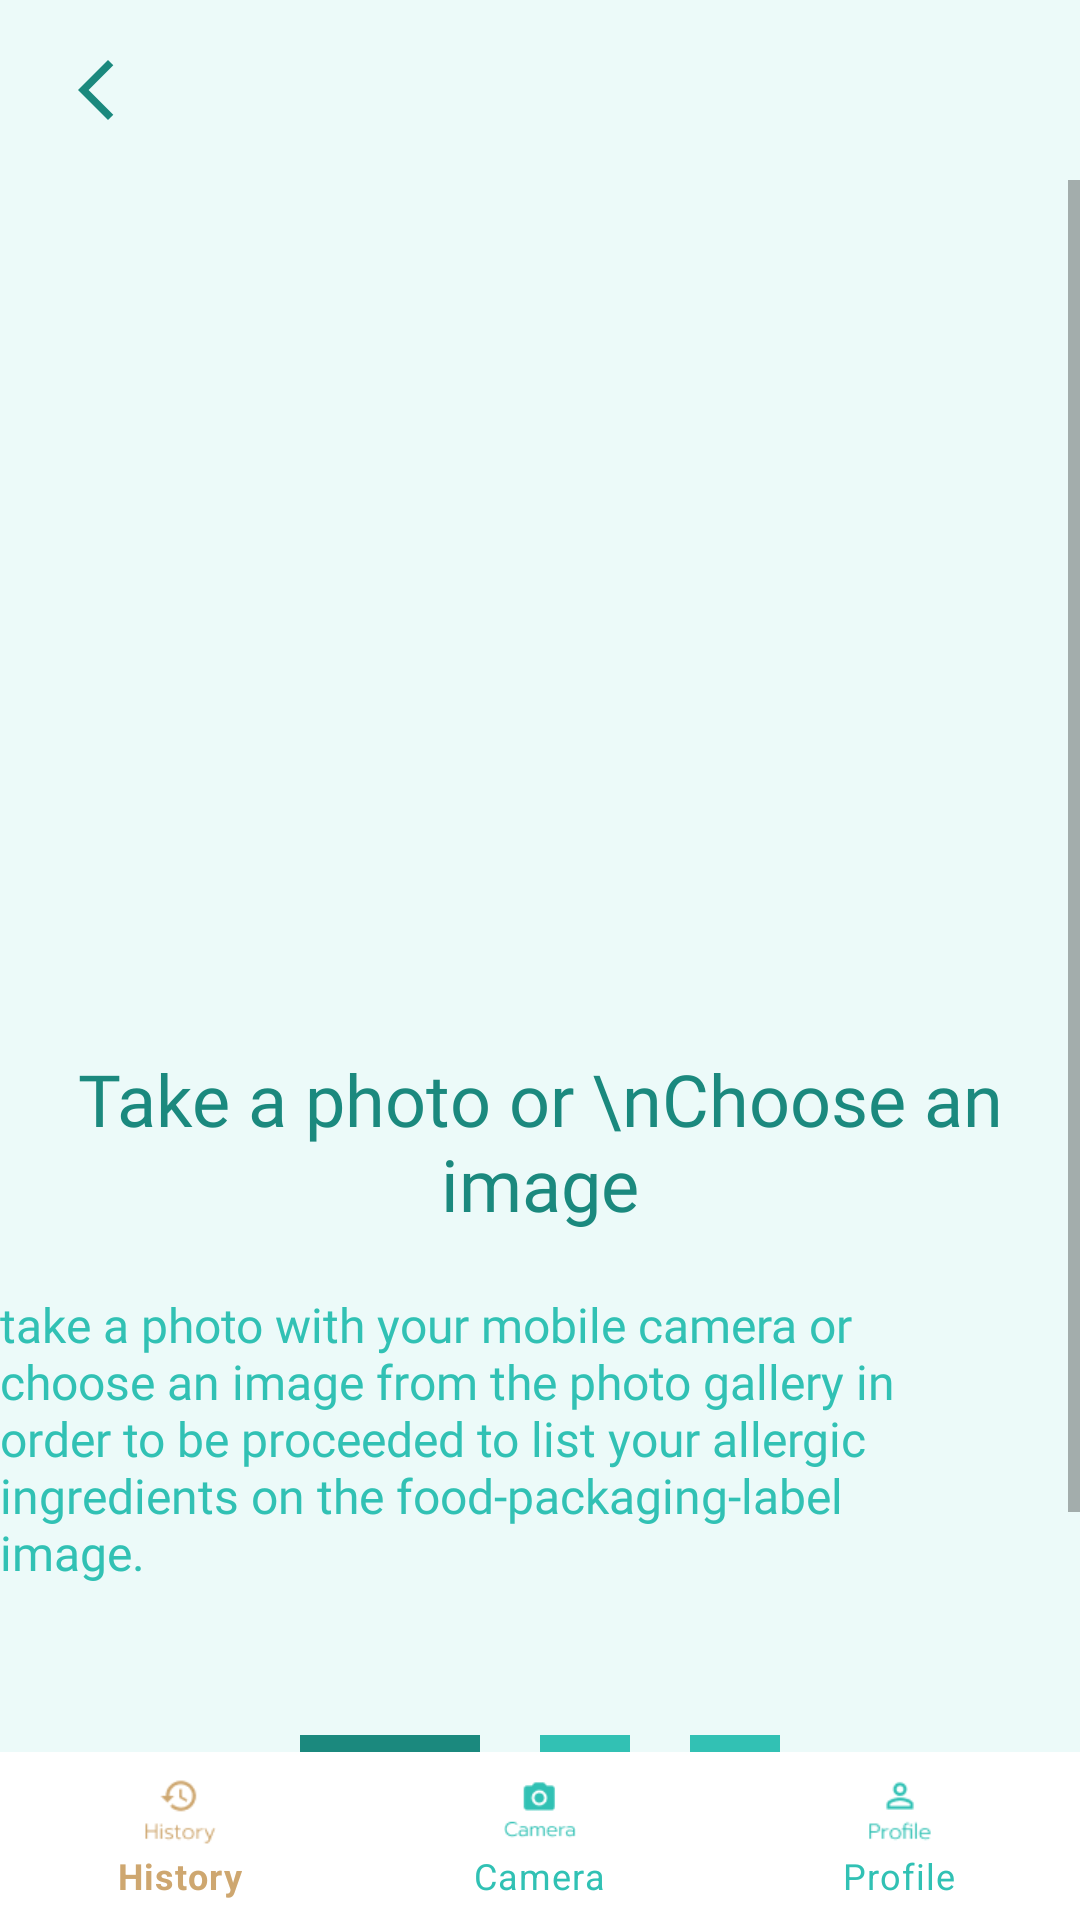

Layout XML and referenced resources for this Android screen:
<!-- AndroidManifest.xml: application theme Theme.Illergi -->
<!-- res/layout/manual_1.xml -->
<?xml version="1.0" encoding="utf-8"?>
<RelativeLayout xmlns:android="http://schemas.android.com/apk/res/android"
    xmlns:app="http://schemas.android.com/apk/res-auto"
    xmlns:tools="http://schemas.android.com/tools"
    android:layout_width="match_parent"
    android:layout_height="match_parent"
    tools:context=".Manual1Activity">

    
    <RelativeLayout
        android:id="@+id/header"
        android:layout_width="match_parent"
        android:layout_height="60dp"
        android:layout_alignParentTop="true"
        android:background="@color/background">

        <ImageButton
            android:id="@+id/backArrow"
            android:layout_width="wrap_content"
            android:layout_height="wrap_content"
            android:layout_alignParentLeft="true"
            android:layout_alignParentTop="true"
            android:layout_alignParentBottom="true"
            android:layout_marginLeft="20dp"
            android:layout_centerVertical="true"
            android:background="@color/background"
            app:srcCompat="@drawable/icon_arrow"
            tools:ignore="VectorDrawableCompat" />

    </RelativeLayout>

    
    <RelativeLayout
        android:id="@+id/footer"
        android:layout_width="match_parent"
        android:layout_height="wrap_content"
        android:layout_alignParentBottom="true"
        android:gravity="center">

        <com.google.android.material.bottomnavigation.BottomNavigationView
            android:id="@+id/bottomNavigatorBar"
            android:layout_width="match_parent"
            android:layout_height="wrap_content"
            app:itemBackground="@color/white"
            app:itemIconTint="@drawable/selector"
            app:itemTextColor="@drawable/selector"
            app:menu="@menu/menu_navigation"
            tools:layout_editor_absoluteY="0dp" />

    </RelativeLayout>

    
    <ScrollView
        android:id="@+id/scrollableContents"
        android:layout_width="fill_parent"
        android:layout_height="fill_parent"
        android:layout_above="@id/footer"
        android:layout_below="@id/header"
        android:background="@color/background">

        <androidx.constraintlayout.widget.ConstraintLayout
            android:layout_width="fill_parent"
            android:layout_height="wrap_content"
            android:gravity="center_horizontal"
            android:orientation="vertical">

            <ImageView
                android:id="@+id/imageView"
                android:layout_width="350dp"
                android:layout_height="240dp"
                app:layout_constraintEnd_toEndOf="parent"
                app:layout_constraintHorizontal_bias="0.491"
                app:layout_constraintStart_toStartOf="parent"
                app:layout_constraintTop_toTopOf="parent"
                tools:srcCompat="@tools:sample/avatars" />

            <LinearLayout
                android:id="@+id/Content"
                android:layout_width="wrap_content"
                android:layout_height="wrap_content"
                android:layout_marginTop="50dp"
                android:layout_marginBottom="50dp"
                android:orientation="vertical"
                app:layout_constraintEnd_toEndOf="parent"
                app:layout_constraintHorizontal_bias="0.493"
                app:layout_constraintStart_toStartOf="parent"
                app:layout_constraintTop_toBottomOf="@+id/imageView"
                app:layout_constraintBottom_toTopOf="@id/line">

                <TextView
                    android:id="@+id/TopicText"
                    android:layout_width="wrap_content"
                    android:layout_height="wrap_content"
                    android:fontFamily="@font/prompt_bold"
                    android:gravity="center_horizontal"
                    android:text="Take a photo or \nChoose an image"
                    android:textColor="@color/green_2"
                    android:textSize="@dimen/manual_size" />

                <TextView
                    android:id="@+id/ContentText"
                    android:layout_width="320dp"
                    android:layout_height="wrap_content"
                    android:layout_marginTop="20dp"
                    android:fontFamily="@font/prompt_light"
                    android:text="take a photo with your mobile camera or choose an image from the photo gallery in order to be proceeded to list your allergic ingredients on the food-packaging-label image."
                    android:textColor="@color/green_1"
                    android:textSize="@dimen/text_hint_size" />

            </LinearLayout>

            <LinearLayout
                android:id="@+id/line"
                android:layout_width="wrap_content"
                android:layout_height="10dp"
                android:layout_marginTop="50dp"
                android:orientation="horizontal"
                app:layout_constraintEnd_toEndOf="parent"
                app:layout_constraintStart_toStartOf="parent"
                app:layout_constraintTop_toBottomOf="@+id/Content">

                <View
                    android:id="@+id/Rec1"
                    android:layout_width="60dp"
                    android:layout_height="10dp"
                    android:layout_alignParentLeft="true"
                    android:layout_alignParentTop="true"
                    android:background="@drawable/rec_manual_long" />

                <View
                    android:id="@+id/Rec2"
                    android:layout_width="30dp"
                    android:layout_height="10dp"
                    android:layout_alignParentLeft="true"
                    android:layout_alignParentTop="true"
                    android:layout_marginLeft="20dp"
                    android:background="@drawable/rec_manual_short" />

                <View
                    android:id="@+id/Rec3"
                    android:layout_width="30dp"
                    android:layout_height="10dp"
                    android:layout_alignParentLeft="true"
                    android:layout_alignParentTop="true"
                    android:layout_marginLeft="20dp"
                    android:background="@drawable/rec_manual_short" />

            </LinearLayout>

            <Button
                android:id="@+id/Next"
                android:layout_width="2000dp"
                android:layout_height="60dp"
                android:layout_marginTop="40dp"
                android:fontFamily="@font/prompt_medium"
                android:gravity="center_horizontal"
                android:text="NEXT"
                android:textSize="@dimen/manual_size"
                app:backgroundTint="@color/yellow"
                app:layout_constraintTop_toTopOf="@id/line"
                app:layout_constraintEnd_toEndOf="parent"
                app:layout_constraintStart_toStartOf="parent" />

        </androidx.constraintlayout.widget.ConstraintLayout>

    </ScrollView>

</RelativeLayout>
<!-- resources referenced by this layout -->
<resources>
  <color name="background">#ECFAF9</color>
  <color name="green_1">#31C1B4</color>
  <color name="green_2">#1B897E</color>
  <color name="white">#FFFFFFFF</color>
  <color name="yellow">#FCC476</color>
  <dimen name="manual_size">24dp</dimen>
  <dimen name="text_hint_size">16dp</dimen>
  <!-- drawable icon_arrow (drawable) -->
  <vector xmlns:android="http://schemas.android.com/apk/res/android"
      android:width="24dp"
      android:height="24dp"
      android:tint="#1B897E"
      android:viewportWidth="24"
      android:viewportHeight="24">
      <path
          android:fillColor="@color/white"
          android:pathData="M17.77,3.77l-1.77,-1.77l-10,10l10,10l1.77,-1.77l-8.23,-8.23z" />
  </vector>
  <!-- drawable rec_manual_long (drawable) -->
  <?xml version="1.0" encoding="utf-8"?>
  <vector
      xmlns:android="http://schemas.android.com/apk/res/android"
      xmlns:aapt="http://schemas.android.com/aapt"
      android:width="40dp"
      android:height="5dp"
      android:viewportWidth="40"
      android:viewportHeight="5"
      >
  
      <group>
  
          <clip-path
              android:pathData="M0 0H40V5H0V0Z"
              />
  
          <path
              android:pathData="M0 0V5H40V0"
              android:fillColor="#1B897E"
              />
  
      </group>
  
  </vector>
  <!-- drawable rec_manual_short (drawable) -->
  <?xml version="1.0" encoding="utf-8"?>
  <vector
      xmlns:android="http://schemas.android.com/apk/res/android"
      xmlns:aapt="http://schemas.android.com/aapt"
      android:width="20dp"
      android:height="5dp"
      android:viewportWidth="20"
      android:viewportHeight="5"
      >
  
      <group>
  
          <clip-path
              android:pathData="M0 0H20V5H0V0Z"
              />
  
          <path
              android:pathData="M0 0V5H20V0"
              android:fillColor="#32C1B4"
              />
  
      </group>
  
  </vector>
  <!-- drawable selector (drawable) -->
  <?xml version="1.0" encoding="utf-8"?>
  <selector xmlns:android="http://schemas.android.com/apk/res/android">
  
      <item
          android:state_selected="true"
          android:color="@color/brown" />
  
      <item
          android:state_selected="false"
          android:color="@color/green_1"/>
  </selector>
  <style name="Theme.Illergi" parent="Theme.MaterialComponents.DayNight.NoActionBar">
          
          <item name="colorPrimary">@color/green_1</item>
          <item name="colorPrimaryVariant">@color/green_2</item>
          <item name="colorOnPrimary">@color/white</item>
          
          <item name="colorSecondary">@color/teal_200</item>
          <item name="colorSecondaryVariant">@color/teal_700</item>
          <item name="colorOnSecondary">@color/black</item>
          
          <item name="android:statusBarColor" tools:targetApi="l">?attr/colorPrimaryVariant</item>
          
      </style>
  <color name="brown">#CEA770</color>
  <color name="teal_200">#FF03DAC5</color>
  <color name="teal_700">#FF018786</color>
  <color name="black">#FF000000</color>
</resources>
